Dataset: public_dataset (GitHub, Teaun9/Computer-Vision). Classes: crazing, inclusion, pitted surface, rolled-in scale, scratches.

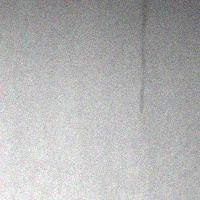
Label: inclusion

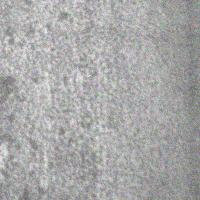
Label: pitted surface

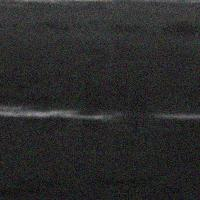
Label: scratches

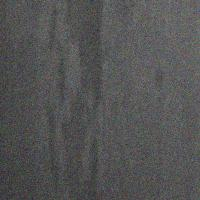
Label: inclusion

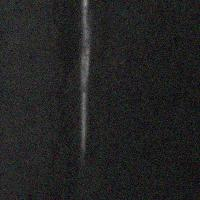
Label: scratches

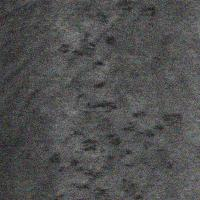
Label: rolled-in scale
